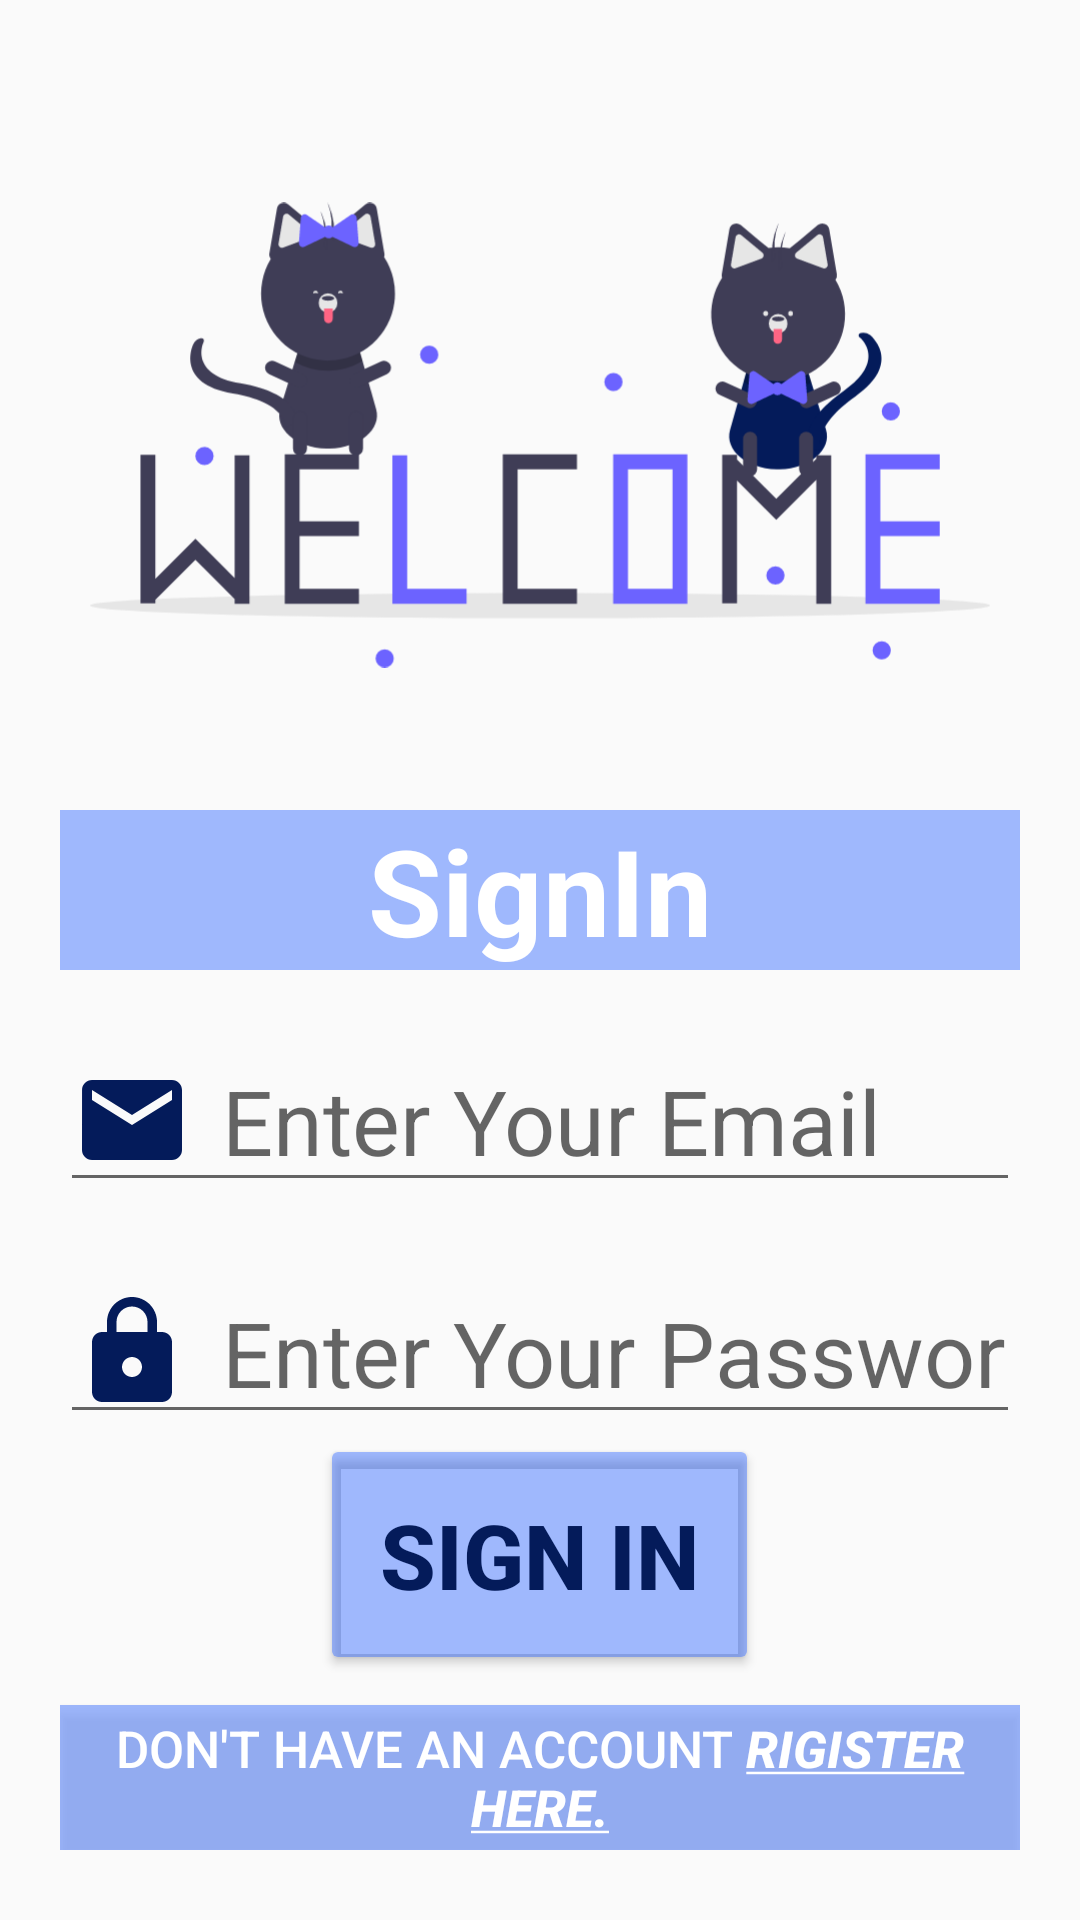

Android layout source for this screen:
<!-- AndroidManifest.xml: application theme Theme.FormHandling -->
<!-- res/layout/activity_main.xml -->
<?xml version="1.0" encoding="utf-8"?>
<ScrollView
    xmlns:android="http://schemas.android.com/apk/res/android"
    xmlns:app="http://schemas.android.com/apk/res-auto"
    xmlns:tools="http://schemas.android.com/tools"
    android:layout_width="match_parent"
    android:layout_height="match_parent"
    tools:context=".MainActivity">

    <FrameLayout
        android:layout_width="match_parent"
        android:layout_height="match_parent">

        <ImageView
            android:layout_width="250dp"
            android:layout_height="250dp"
            android:src="@drawable/circle"
            android:translationY="-160dp"
            android:translationX="-160dp"/>

        <ImageView
            android:layout_width="300dp"
            android:layout_height="300dp"
            android:src="@drawable/circle"
            android:translationY="250dp"
            android:translationX="250dp"/>


        <LinearLayout
            android:layout_width="match_parent"
            android:layout_height="wrap_content"
            android:orientation="vertical"
            android:padding="20dp">

            <ImageView
                android:layout_width="300dp"
                android:layout_height="250dp"
                android:layout_gravity="center"
                android:src="@drawable/login" />

            <TextView
                android:layout_width="match_parent"
                android:layout_height="wrap_content"
                android:background="#6F2962FF"
                android:text="SignIn"
                android:textAlignment="center"
                android:textColor="@color/white"
                android:textSize="40dp"
                android:textStyle="bold" />

            <EditText
                android:id="@+id/editTextEmail"
                android:layout_width="match_parent"
                android:layout_height="wrap_content"
                android:layout_marginTop="20dp"
                android:drawableStart="@drawable/baseline_email_24"
                android:drawablePadding="10dp"
                android:hint="Enter Your Email"
                android:inputType="textEmailAddress"
                android:textSize="30dp" />

            <EditText
                android:id="@+id/editTextPassword"
                android:layout_width="match_parent"
                android:layout_height="wrap_content"
                android:layout_marginTop="20dp"
                android:drawableStart="@drawable/lock"
                android:drawablePadding="10dp"
                android:hint="Enter Your Password"
                android:inputType="textPassword"
                android:textSize="30dp" />

            <Button
                android:id="@+id/signInButton"
                android:layout_width="wrap_content"
                android:layout_height="wrap_content"
                android:layout_gravity="center"
                android:backgroundTint="@color/mainColor"
                android:padding="20dp"
                android:text="Sign In"
                android:textColor="@color/color"
                android:textSize="30dp"
                android:textStyle="bold" />

            <Button
                android:id="@+id/Register"
                android:layout_width="wrap_content"
                android:layout_height="wrap_content"
                android:layout_gravity="center"
                android:layout_marginTop="10dp"
                android:background="@color/mainColor"
                android:padding="3dp"
                android:text="@string/text"
                android:textColor="@color/white"
                android:textSize="17dp" />

        </LinearLayout>
    </FrameLayout>

</ScrollView>
<!-- resources referenced by this layout -->
<resources>
  <color name="color">#041B5A</color>
  <color name="mainColor">#6F2962FF</color>
  <color name="white">#FFFFFFFF</color>
  <!-- drawable baseline_email_24 (drawable) -->
  <vector android:height="40dp" android:tint="@color/color"
      android:viewportHeight="24" android:viewportWidth="24"
      android:width="40dp" xmlns:android="http://schemas.android.com/apk/res/android">
      <path android:fillColor="@android:color/white" android:pathData="M20,4L4,4c-1.1,0 -1.99,0.9 -1.99,2L2,18c0,1.1 0.9,2 2,2h16c1.1,0 2,-0.9 2,-2L22,6c0,-1.1 -0.9,-2 -2,-2zM20,8l-8,5 -8,-5L4,6l8,5 8,-5v2z"/>
  </vector>
  <!-- drawable lock (drawable) -->
  <vector android:height="40dp" android:tint="@color/color"
      android:viewportHeight="24" android:viewportWidth="24"
      android:width="40dp" xmlns:android="http://schemas.android.com/apk/res/android">
      <path android:fillColor="@android:color/white" android:pathData="M18,8h-1L17,6c0,-2.76 -2.24,-5 -5,-5S7,3.24 7,6v2L6,8c-1.1,0 -2,0.9 -2,2v10c0,1.1 0.9,2 2,2h12c1.1,0 2,-0.9 2,-2L20,10c0,-1.1 -0.9,-2 -2,-2zM12,17c-1.1,0 -2,-0.9 -2,-2s0.9,-2 2,-2 2,0.9 2,2 -0.9,2 -2,2zM15.1,8L8.9,8L8.9,6c0,-1.71 1.39,-3.1 3.1,-3.1 1.71,0 3.1,1.39 3.1,3.1v2z"/>
  </vector>
  <!-- drawable login: vector/xml drawable (drawable, 10773 chars, omitted) -->
  <string name="text">Don\'t Have an Account <b><i><u>Rigister Here.</u></i></b></string>
  <style name="Theme.FormHandling" parent="Base.Theme.FormHandling" />
  <style name="Base.Theme.FormHandling" parent="Theme.AppCompat.Light.DarkActionBar">
          
           <item name="colorPrimary">@color/color</item>
          <item name="colorPrimaryDark">@color/mainColor</item>
      </style>
</resources>
